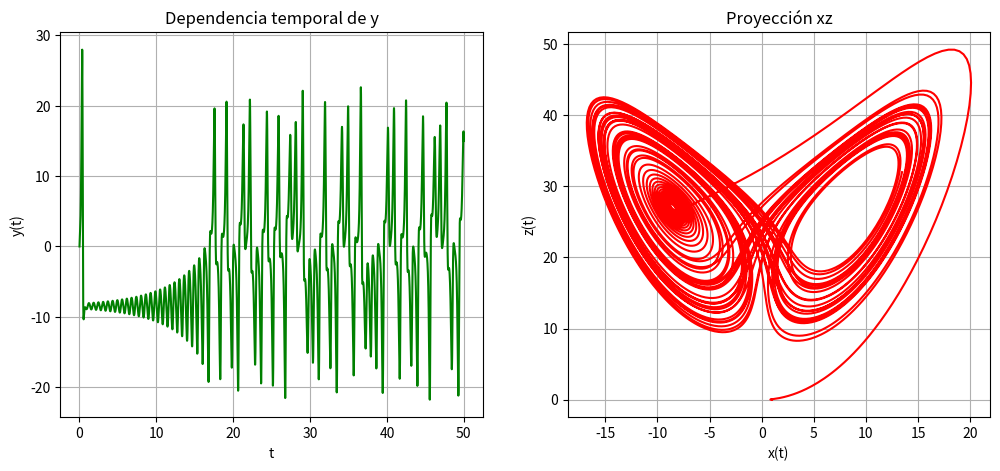

Python code for this plot:
#Andrés Alexander Rivera Zelaya (RZ22004)
import numpy as np
import matplotlib.pyplot as plt

#parámetros constantes
sig = 10
r = 28
b = 8 / 3
t0 = 0
tf = 50
N = 10000
h = (tf - t0) / N
x0 = np.array([1, 0, 0], float) # x, y, z

#Función parámetro para RK4

def f(t, x):
	"""Sistema de ecuaciones diferenciales parciales de Lorenz"""
	dxdt = sig * (x[1] - x[0])
	dydt = r * x[0] - x[1] - x[0] * x[2]
	dzdt = x[0] * x[1] - b * x[2]
	return np.array([dxdt, dydt, dzdt], float)

#Función RK4

def rk2(t, h, x, f):
	k1 = h * f(t, x)
	k2 = h * f(t + h/2, x + k1/2) 
	return x + (k1 + 2*k2)/3

#Preparación de arrays

tpoints = np.arange(t0, tf, h)
xpoints = []
ypoints = []
zpoints = []

#Implementación de RK4
for t in tpoints:
	xpoints.append(x0[0])
	ypoints.append(x0[1])
	zpoints.append(x0[2])
	x0 = rk2(t, h, x0, f)

#Plotteo
fig, ax = plt.subplots(1,2, figsize = (12,5))
ax[0].plot(tpoints, ypoints, color = 'green')
ax[0].set_xlabel("t")
ax[0].set_ylabel("y(t)")
ax[0].set_title("Dependencia temporal de y")
ax[0].grid()
ax[1].plot(xpoints, zpoints, color = 'red')
ax[1].set_xlabel("x(t)")
ax[1].set_ylabel("z(t)")
ax[1].set_title("Proyección xz")
ax[1].grid()
plt.savefig("problema_3.png")
plt.show()
